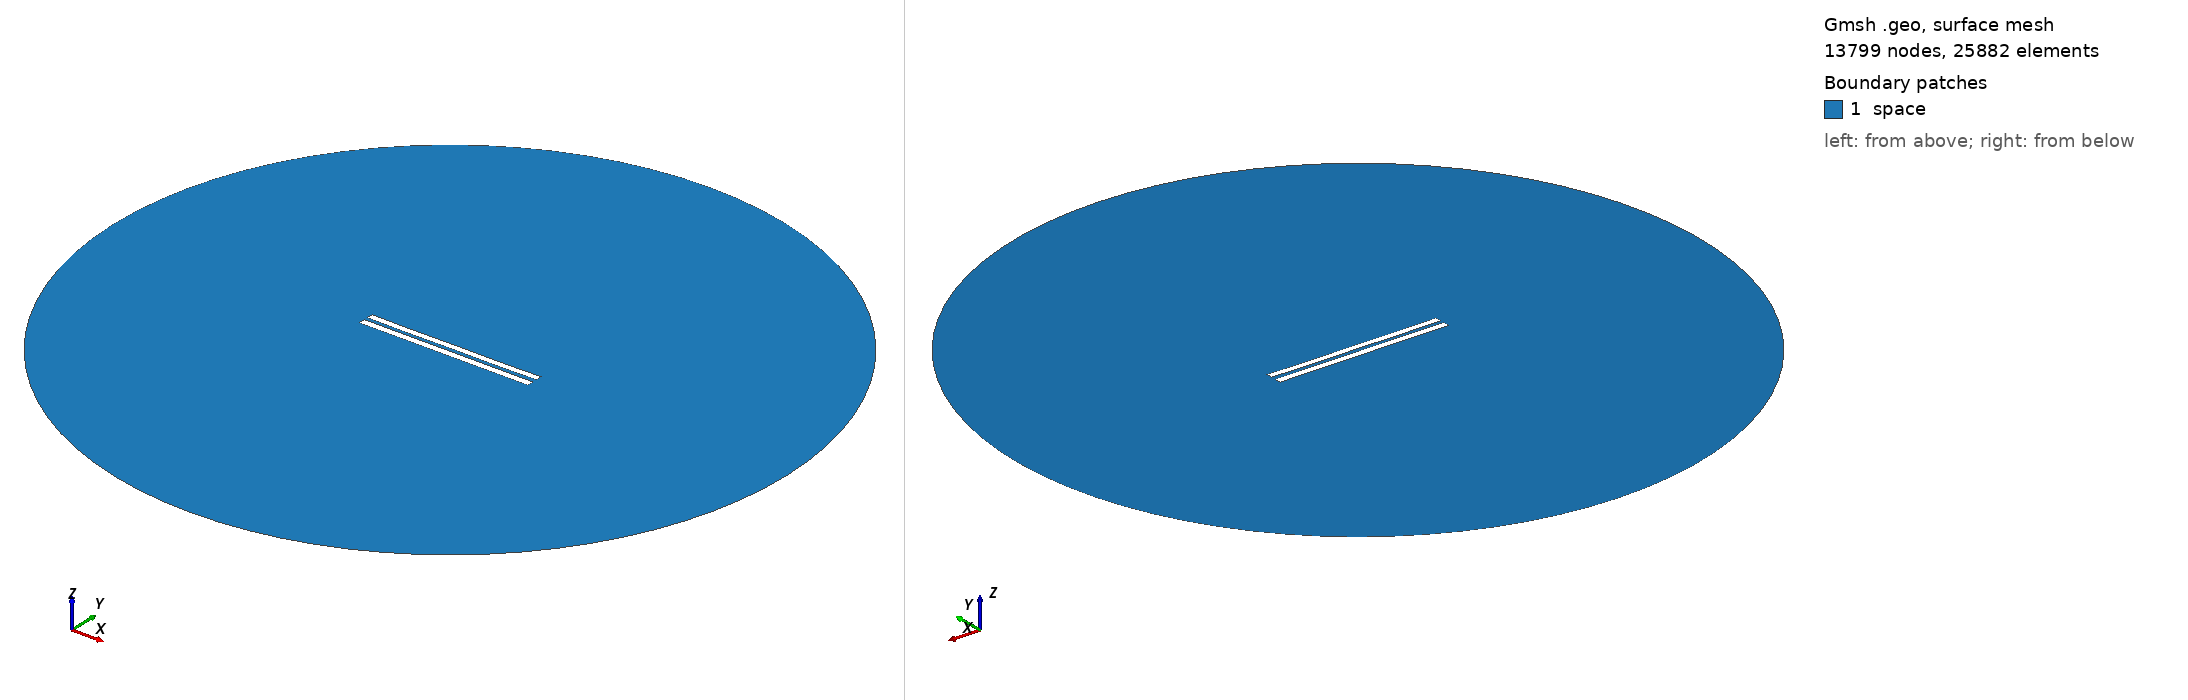

Gmsh geometry script, surface-meshed: 13799 nodes, 25882 surface elements. Boundary patches (legend numbers): 1 space. Left view from above one corner, right view from below the opposite corner. Legend entries are the model's physical surfaces. The drawing asked Gmsh for element sizes between 1% and 20% of the model's largest extent; the script's own settings can give other sizes.

=== 5412.geo (drawn) ===
//---------------------------------------
// Geometry kernel
//---------------------------------------

SetFactory("OpenCASCADE");



//---------------------------------------
// Parameters of the geometry
//---------------------------------------

// Overetch of the upper plate
overetch = 0.125;

// Distance between the plates
distance = 2.25;

// Discretization over the x axis (for the deformation)
nx = 50; 

// Length of the plate
L = 100 - overetch; 

// Number of modes
n = 4; 

// 1st mode coefficient
coeff(1) = 0.07499999999999998;
beta(1) = 0.596864 * 3.1415926535 / L;

// 2nd mode coefficient
coeff(2) = -0.075;
beta(2) = 1.49418 * 3.1415926535 / L;

// 3rd mode coefficient
coeff(3) = 0.0;
beta(3) = 2.50025 * 3.1415926535 / L;

// 4th mode coefficient
coeff(4) = -0.075;
beta(4) = 3.49999 * 3.1415926535 / L;



//---------------------------------------
// Upper plate (deformed rectangle)
//---------------------------------------

// Coordiantes of the upper plate
xmin = -50;
xmax = 50 - overetch;

// Height of the upper plate
yheight = 4 - 2 * overetch;

// Indexes of the points
UpperID[] = {};
LowerID[] = {};
LeftID[] = {};
RightID[] = {};

// Point index
p = 1;

// Horizontal edges
For i In {1:nx}
    x = xmin + (i-1)*(xmax - xmin)/(nx-1);

    y_bottom = distance / 2 + overetch;
    For j In {1:n}
        C = (Cosh(beta(j)*L) + Cos(beta(j)*L)) / (Sinh(beta(j)*L) + Sin(beta(j)*L));
        y_bottom  = y_bottom + coeff(j) * (Cosh(beta(j)*(x+50)) - Cos(beta(j)*(x+50)) - C * (Sinh(beta(j)*(x+50)) - Sin(beta(j)*(x+50))));
    EndFor

    y_top = y_bottom + yheight;

    Point(p) = {x, y_top, 0, 1.0};
    UpperID[i] = p;
    p = p + 1;

    Point(p) = {x, y_bottom, 0, 1.0};
    LowerID[i] = p;
    p = p + 1;
EndFor

// Create point lists
UpperPts[] = {}; LowerPts[] = {};
For i In {1:nx}
  UpperPts[] += {UpperID[i]};
  LowerPts[] += {LowerID[i]};
EndFor

// Build splines
Spline(1) = {UpperPts[]};
Spline(2) = {LowerPts[]};
Line(3) = {LowerPts[nx-1], UpperPts[nx-1]};
Line(4) = {LowerPts[0], UpperPts[0]};

// Build the plane surface
Curve Loop(1) = {2, 3, -1, -4};
Plane Surface(1) = {1};



//---------------------------------------
// Lower plate (rectangle)
//---------------------------------------

// Vertices
Point(1001) = {-50, -1, 0, 1.0};
Point(1002) = { 50, -1, 0, 1.0};
Point(1003) = { 50,  -5, 0, 1.0};
Point(1004) = {-50,  -5, 0, 1.0};

// Edges
Line(5) = {1001, 1002};
Line(6) = {1002, 1003};
Line(7) = {1003, 1004};
Line(8) = {1004, 1001};

// Plane surface
Line Loop(2) = {5, 6, 7, 8};
Plane Surface(2) = {2}; 



//---------------------------------------
// Outer (fictious) boundary
//---------------------------------------

// Points
Point(1005) = {0, 0, 0};       // Center
Point(1006) = {200, 0, 0};     // Start point
Point(1007) = {0, 200, 0};     // 90 degrees
Point(1008) = {-200, 0, 0};    // 180 degrees
Point(1009) = {0, -200, 0};    // 270 degrees

// Circle arcs (each needs start, center, end)
Circle(9) = {1006, 1005, 1007};
Circle(10) = {1007, 1005, 1008};
Circle(11) = {1008, 1005, 1009};
Circle(12) = {1009, 1005, 1006};

// Plane surface for the entire domain
Curve Loop(3) = {9, 10, 11, 12};
Surface(3) = {3};

// Subtract the plates from the whole domain to obtain the actual domain where we want to solve the equations
BooleanDifference{ Surface{3}; Delete; }{ Surface{1}; Surface{2}; Delete; }




//---------------------------------------
// Transfinite Lines/Curves
//---------------------------------------

// Set the number of points on the boundaries
r = 7;

// Plates
Transfinite Curve {1, 2} = 50*r Using Progression 1;
Transfinite Curve {3, 4} = 2*r Using Progression 1;
Transfinite Line {5, 7} = 50*r Using Progression 1;
Transfinite Line {6, 8} = 2*r Using Progression 1;

// Outer boundary
Transfinite Line {9, 10, 11, 12} = 20 Using Progression 1;



//---------------------------------------
// Physical groups
//---------------------------------------                

// Physical curves (boundaries)
Physical Line("force_segment", 10) = {2};
Physical Line("upper_plate", 11) = {1, 3, 4};
Physical Line("lower_plate", 12) = {5, 6, 7, 8};
Physical Line("boundary", 20) = {9, 10, 11, 12};

// Physical Surfaces
Physical Surface("space", 30) = {3};



//---------------------------------------
// 6. Generate the Mesh
//---------------------------------------

// 2D mesh generation
Mesh 2;
